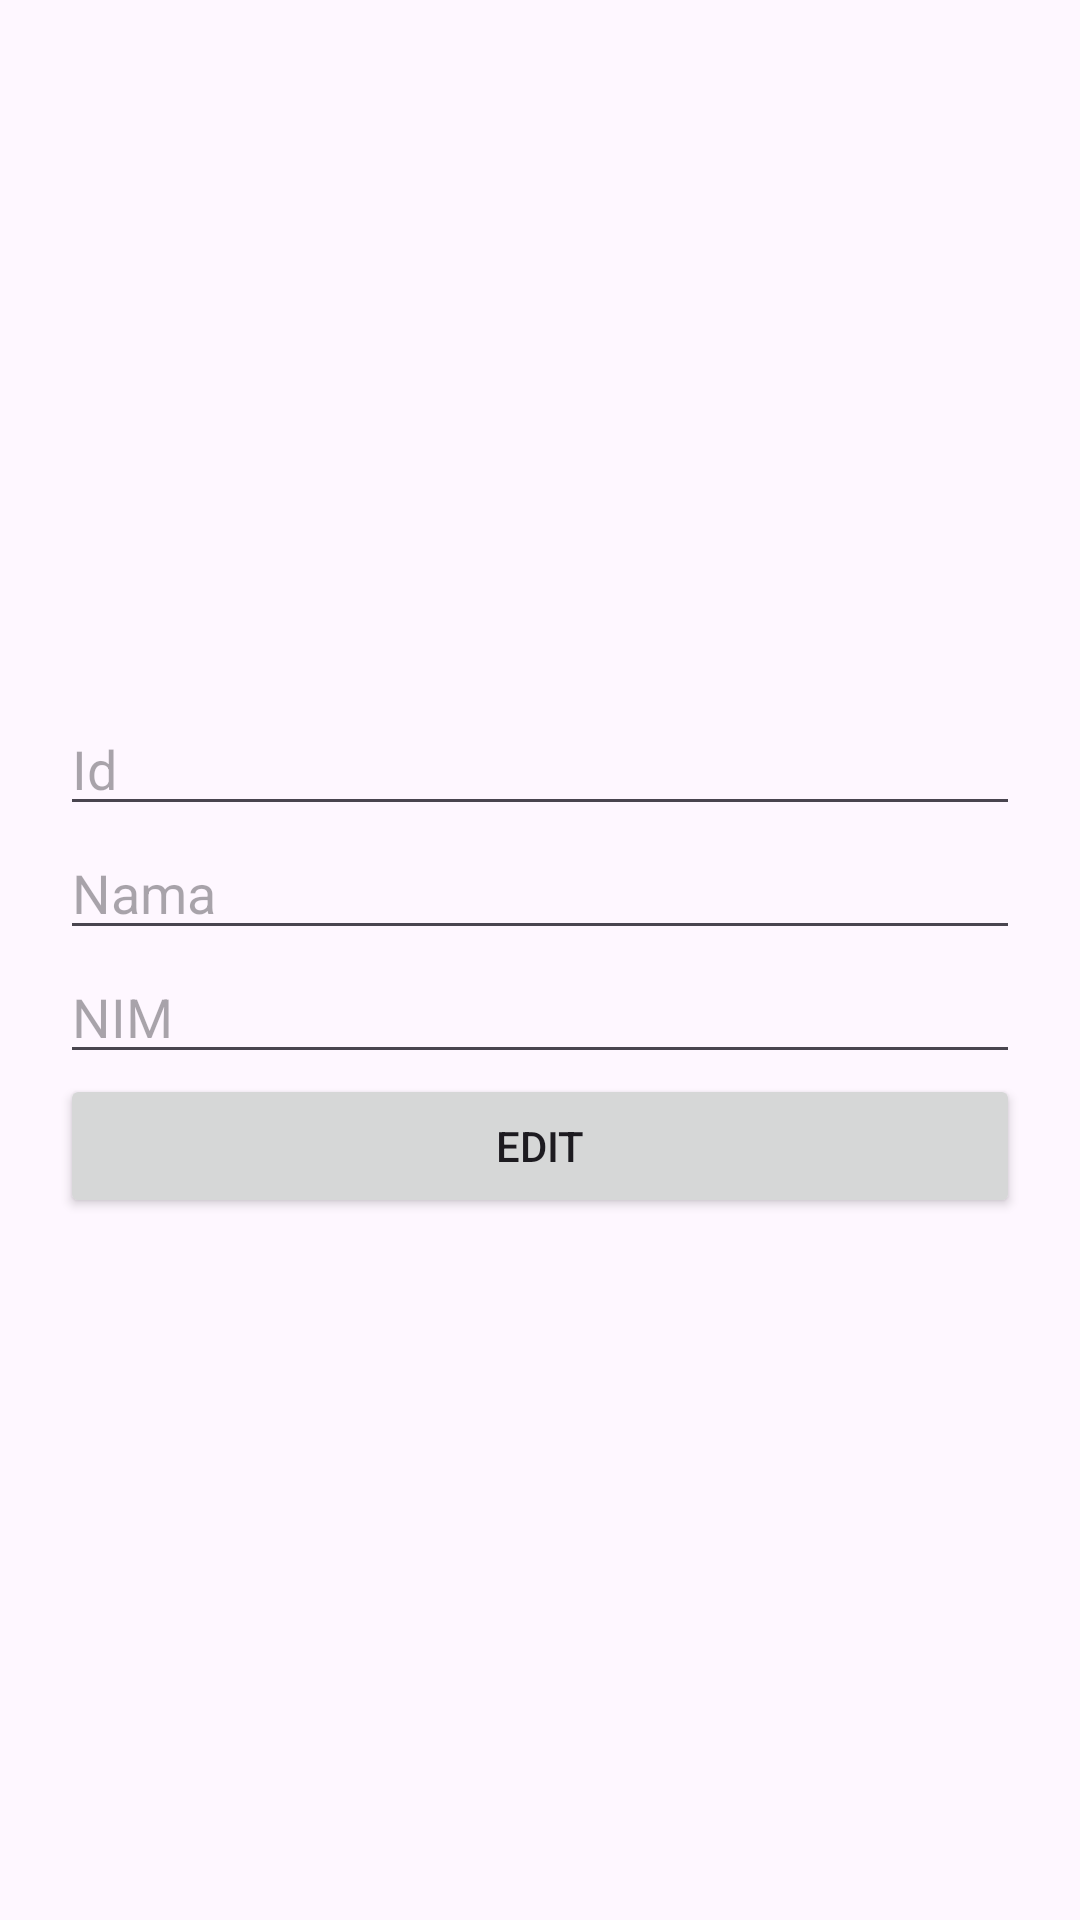

This screen was rendered from an Android layout file. Write that file and the resources it references.
<!-- AndroidManifest.xml: application theme Theme.SQLitePractice2 -->
<!-- res/layout/activity_main3.xml -->
<?xml version="1.0" encoding="utf-8"?>
<RelativeLayout xmlns:android="http://schemas.android.com/apk/res/android"
    xmlns:app="http://schemas.android.com/apk/res-auto"
    xmlns:tools="http://schemas.android.com/tools"
    android:layout_width="match_parent"
    android:layout_height="match_parent"
    tools:context=".MainActivity3">

    <LinearLayout
        android:layout_width="match_parent"
        android:layout_height="wrap_content"
        android:layout_centerInParent="true"
        android:layout_margin="20dp"
        android:orientation="vertical">

        <EditText
            android:id="@+id/et_id"
            android:layout_width="match_parent"
            android:layout_height="wrap_content"
            android:hint="Id"/>

        <EditText
            android:id="@+id/et_name"
            android:layout_width="match_parent"
            android:layout_height="wrap_content"
            android:hint="Nama"/>

        <EditText
            android:id="@+id/et_nim"
            android:layout_width="match_parent"
            android:layout_height="wrap_content"
            android:hint="NIM"/>

        <Button
            android:id="@+id/btn_edit"
            android:layout_width="match_parent"
            android:layout_height="wrap_content"
            android:text="Edit"/>

    </LinearLayout>

</RelativeLayout>
<!-- resources referenced by this layout -->
<resources>
  <style name="Theme.SQLitePractice2" parent="Base.Theme.SQLitePractice2" />
  <style name="Base.Theme.SQLitePractice2" parent="Theme.Material3.DayNight.NoActionBar">
          
          
      </style>
</resources>
